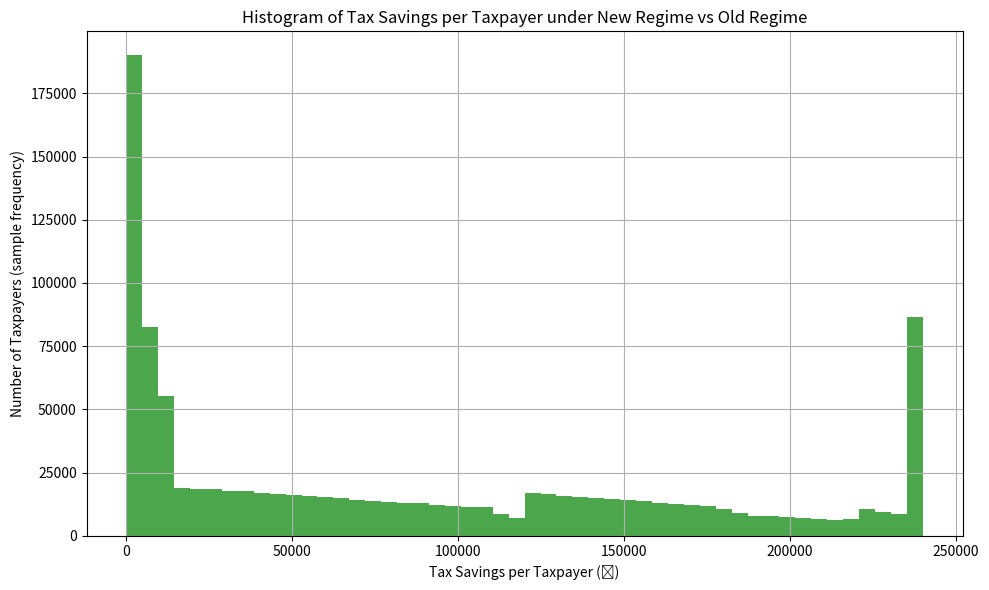

This chart was generated by the following Python code:
import numpy as np
import matplotlib.pyplot as plt

# -------------------------------
# Tax functions
# -------------------------------

def old_tax(income):
    """
    Old Tax Regime for salaried individuals.
    Standard Deduction: ₹50,000.
    Slabs:
      - Up to ₹2.5 lakh: 0%
      - ₹2.5 lakh to ₹5 lakh: 5%
      - ₹5 lakh to ₹10 lakh: 20%
      - Above ₹10 lakh: 30%
    """
    taxable = max(income - 50000, 0)
    if taxable <= 250000:
        tax = 0
    elif taxable <= 500000:
        tax = (taxable - 250000) * 0.05
    elif taxable <= 1000000:
        tax = (250000 * 0.05) + (taxable - 500000) * 0.20
    else:
        tax = (250000 * 0.05) + (500000 * 0.20) + (taxable - 1000000) * 0.30
    return tax

def new_tax(income):
    """
    New Tax Regime for salaried individuals as per Union Budget 2025-26.
    
    - Standard Deduction: ₹75,000.
    - Effective tax-free if taxable income (income - 75,000) <= ₹12,00,000.
      (Thus, for incomes up to ₹12.75 lakh, no tax is payable.)
    - Revised slabs (on taxable income):
         0 – ₹4,00,000: Nil
         ₹4,00,001 – ₹8,00,000: 5%
         ₹8,00,001 – ₹12,00,000: 10%
         ₹12,00,001 – ₹16,00,000: 15%
         ₹16,00,001 – ₹20,00,000: 20%
         ₹20,00,001 – ₹24,00,000: 25%
         Above ₹24,00,000: 30%
    - For taxable income up to ₹12,00,000 the Section 87A rebate of ₹60,000 ensures zero net tax.
    """
    taxable = income - 75000  # Apply standard deduction
    # If taxable income is ≤12,00,000, the rebate makes the net tax zero.
    if taxable <= 1200000:
        return 0

    tax = 0
    if taxable <= 400000:
        tax = 0
    elif taxable <= 800000:
        tax = (taxable - 400000) * 0.05
    elif taxable <= 1200000:
        tax = (400000 * 0.05) + (taxable - 800000) * 0.10
    elif taxable <= 1600000:
        tax = (400000 * 0.05) + (400000 * 0.10) + (taxable - 1200000) * 0.15
    elif taxable <= 2000000:
        tax = (400000 * 0.05) + (400000 * 0.10) + (400000 * 0.15) + (taxable - 1600000) * 0.20
    elif taxable <= 2400000:
        tax = (400000 * 0.05) + (400000 * 0.10) + (400000 * 0.15) + (400000 * 0.20) + (taxable - 2000000) * 0.25
    else:
        tax = (400000 * 0.05) + (400000 * 0.10) + (400000 * 0.15) + (400000 * 0.20) + (400000 * 0.25) + (taxable - 2400000) * 0.30

    return tax

# -------------------------------
# Simulation parameters
# -------------------------------

# Total number of taxpayers assumed: 8 crores = 80,000,000.
total_taxpayers = 80_000_000

# For simulation we generate a sample of incomes.
# We assume incomes (annual) follow a lognormal distribution.
# Choose parameters so that the median income is around, say, ₹8,00,000.
# For a lognormal distribution, median = exp(mu).
# Hence, set mu = ln(800000) and choose sigma = 0.8 (for some dispersion).
mu = np.log(800000)
sigma = 0.8
sample_size = 10**6  # simulate one million taxpayers (sample)
np.random.seed(42)  # for reproducibility

# Generate incomes in rupees:
incomes_sample = np.random.lognormal(mean=mu, sigma=sigma, size=sample_size)
# It might be sensible to clip extreme values to a reasonable upper bound:
incomes_sample = np.clip(incomes_sample, 300000, 5000000)  # between ₹3 lakh and ₹50 lakh

# -------------------------------
# Compute tax liabilities and savings for each sample taxpayer
# -------------------------------

old_taxes = np.array([old_tax(inc) for inc in incomes_sample])
new_taxes = np.array([new_tax(inc) for inc in incomes_sample])
tax_savings = old_taxes - new_taxes  # extra money that is not paid as tax under new regime

# Average tax saving per taxpayer in the sample:
avg_saving_sample = np.mean(tax_savings)
print(f"Average tax saving per taxpayer in the simulation: ₹{avg_saving_sample:,.2f}")

# Estimated total discretionary income increase (aggregate tax saving)
total_savings = avg_saving_sample * total_taxpayers
print(f"Total discretionary income increase for {total_taxpayers:,} taxpayers: ₹{total_savings:,.2f}")

# -------------------------------
# Optional: Plot histogram of tax savings
# -------------------------------
plt.figure(figsize=(10, 6))
plt.hist(tax_savings, bins=50, color='green', alpha=0.7)
plt.xlabel("Tax Savings per Taxpayer (₹)")
plt.ylabel("Number of Taxpayers (sample frequency)")
plt.title("Histogram of Tax Savings per Taxpayer under New Regime vs Old Regime")
plt.grid(True)
plt.tight_layout()
plt.show()

